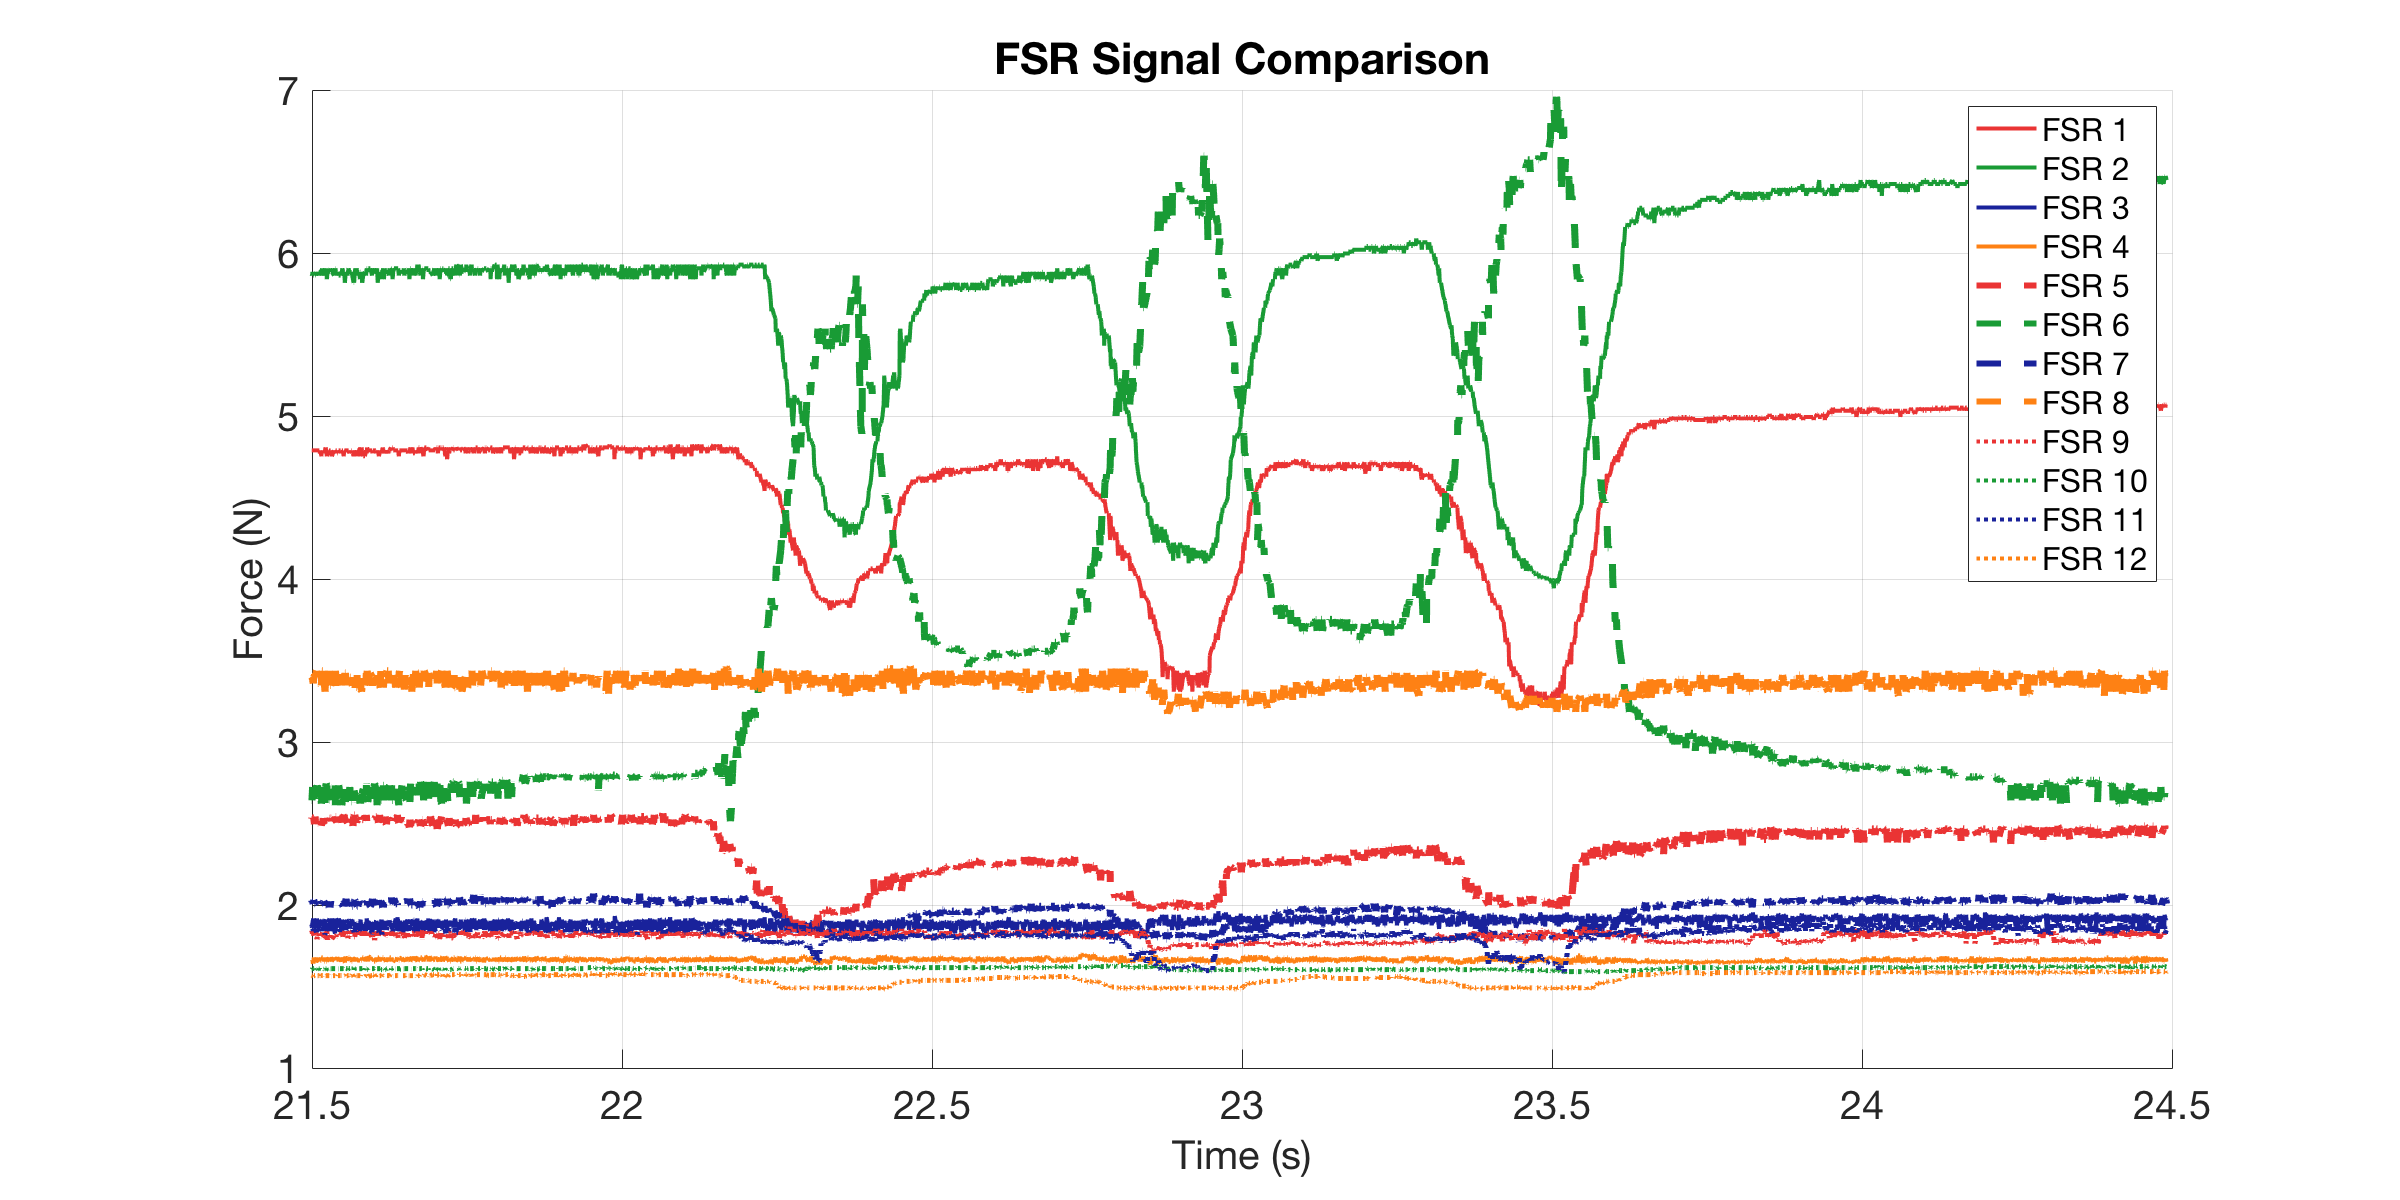

The table this chart was drawn from, first rows:
0, 4.7708, 5.8839, 1.8674, 1.6529, 2.5238, 2.642, 2.0231, 3.4371, 1.8252, 1.6033, 1.8603, 1.5611
0.001583, 4.789, 5.884, 1.889, 1.659, 2.534, 2.602, 1.992, 3.359, 1.825, 1.603, 1.839, 1.561
0.004637, 4.753, 5.884, 1.832, 1.678, 2.534, 2.745, 2.015, 3.398, 1.811, 1.603, 1.882, 1.567
0.006419, 4.789, 5.862, 1.839, 1.653, 2.534, 2.632, 2.015, 3.437, 1.825, 1.609, 1.839, 1.567
0.006925, 4.789, 5.884, 1.889, 1.678, 2.524, 2.632, 2.023, 3.398, 1.832, 1.609, 1.86, 1.567
0.007431, 4.789, 5.884, 1.875, 1.653, 2.514, 2.642, 2, 3.424, 1.798, 1.609, 1.882, 1.567
0.008001, 4.789, 5.884, 1.875, 1.672, 2.514, 2.642, 2, 3.398, 1.818, 1.603, 1.853, 1.567
0.009, 4.789, 5.862, 1.86, 1.659, 2.534, 2.642, 2.023, 3.398, 1.839, 1.603, 1.875, 1.567
0.01, 4.789, 5.884, 1.896, 1.653, 2.534, 2.724, 2.023, 3.385, 1.825, 1.609, 1.882, 1.567
0.011, 4.789, 5.862, 1.918, 1.64, 2.534, 2.652, 2.008, 3.359, 1.846, 1.609, 1.839, 1.561
0.01201, 4.789, 5.862, 1.853, 1.678, 2.534, 2.652, 2.031, 3.398, 1.811, 1.609, 1.846, 1.567
0.013, 4.789, 5.884, 1.875, 1.659, 2.495, 2.622, 2.008, 3.411, 1.832, 1.603, 1.846, 1.567
0.014, 4.789, 5.862, 1.896, 1.666, 2.543, 2.652, 2.008, 3.398, 1.825, 1.609, 1.832, 1.567
0.015, 4.789, 5.862, 1.867, 1.647, 2.486, 2.683, 2.015, 3.424, 1.832, 1.609, 1.846, 1.567
0.01626, 4.789, 5.884, 1.896, 1.672, 2.505, 2.734, 2.015, 3.437, 1.804, 1.603, 1.832, 1.567
0.017, 4.789, 5.862, 1.918, 1.653, 2.514, 2.713, 2.015, 3.398, 1.791, 1.609, 1.867, 1.567
0.018, 4.789, 5.884, 1.86, 1.659, 2.524, 2.734, 2.023, 3.411, 1.804, 1.609, 1.839, 1.567
0.019, 4.789, 5.862, 1.853, 1.678, 2.534, 2.662, 2.008, 3.385, 1.798, 1.603, 1.867, 1.567
0.02, 4.789, 5.884, 1.911, 1.659, 2.534, 2.642, 2.023, 3.385, 1.825, 1.609, 1.846, 1.567
0.02101, 4.789, 5.884, 1.875, 1.653, 2.524, 2.652, 2, 3.372, 1.798, 1.609, 1.839, 1.567
0.02201, 4.771, 5.884, 1.903, 1.659, 2.534, 2.713, 2.008, 3.346, 1.825, 1.603, 1.867, 1.573
0.02301, 4.789, 5.884, 1.903, 1.659, 2.524, 2.683, 2.023, 3.359, 1.818, 1.603, 1.839, 1.567
0.02401, 4.753, 5.862, 1.875, 1.678, 2.486, 2.622, 1.992, 3.346, 1.818, 1.603, 1.867, 1.567
0.025, 4.789, 5.906, 1.867, 1.678, 2.514, 2.652, 2.015, 3.437, 1.811, 1.609, 1.86, 1.567
0.02626, 4.771, 5.862, 1.911, 1.678, 2.495, 2.724, 2.039, 3.437, 1.832, 1.609, 1.846, 1.567
0.027, 4.789, 5.884, 1.903, 1.659, 2.534, 2.652, 2.015, 3.346, 1.798, 1.609, 1.875, 1.567
0.028, 4.789, 5.862, 1.903, 1.678, 2.505, 2.683, 2.023, 3.398, 1.804, 1.609, 1.882, 1.567
0.029, 4.789, 5.884, 1.911, 1.653, 2.514, 2.662, 2.015, 3.359, 1.804, 1.609, 1.867, 1.573
0.03, 4.789, 5.862, 1.839, 1.653, 2.514, 2.622, 2.008, 3.308, 1.818, 1.603, 1.818, 1.573
0.031, 4.807, 5.884, 1.903, 1.678, 2.553, 2.724, 2, 3.398, 1.804, 1.609, 1.825, 1.567
0.032, 4.789, 5.906, 1.911, 1.653, 2.524, 2.745, 2, 3.437, 1.811, 1.609, 1.86, 1.567
0.033, 4.753, 5.839, 1.896, 1.653, 2.505, 2.734, 2.008, 3.398, 1.839, 1.603, 1.853, 1.567
0.034, 4.771, 5.884, 1.911, 1.659, 2.524, 2.632, 2.008, 3.372, 1.784, 1.609, 1.889, 1.567
0.03634, 4.789, 5.884, 1.903, 1.678, 2.505, 2.683, 2.015, 3.411, 1.811, 1.603, 1.867, 1.567
0.03685, 4.789, 5.884, 1.911, 1.672, 2.534, 2.713, 2.008, 3.398, 1.811, 1.603, 1.86, 1.567
0.03736, 4.789, 5.884, 1.918, 1.653, 2.534, 2.642, 2.015, 3.437, 1.811, 1.609, 1.839, 1.567
0.038, 4.789, 5.884, 1.882, 1.678, 2.514, 2.642, 1.985, 3.346, 1.804, 1.609, 1.882, 1.567
0.039, 4.789, 5.906, 1.882, 1.666, 2.534, 2.713, 2.023, 3.346, 1.811, 1.609, 1.86, 1.567
0.04, 4.771, 5.884, 1.875, 1.672, 2.534, 2.703, 1.992, 3.359, 1.818, 1.609, 1.86, 1.561
0.041, 4.753, 5.884, 1.918, 1.653, 2.514, 2.652, 2, 3.346, 1.791, 1.609, 1.839, 1.567
0.04441, 4.789, 5.862, 1.846, 1.678, 2.524, 2.683, 2.015, 3.385, 1.811, 1.609, 1.853, 1.567
0.04632, 4.771, 5.906, 1.825, 1.666, 2.524, 2.734, 2.008, 3.321, 1.791, 1.609, 1.889, 1.567
0.04683, 4.789, 5.906, 1.911, 1.672, 2.524, 2.612, 2.008, 3.437, 1.798, 1.609, 1.86, 1.573
0.04733, 4.789, 5.884, 1.853, 1.659, 2.543, 2.652, 2.015, 3.398, 1.811, 1.609, 1.853, 1.573
0.048, 4.789, 5.884, 1.918, 1.672, 2.543, 2.622, 2.015, 3.359, 1.811, 1.609, 1.867, 1.567
0.049, 4.789, 5.884, 1.911, 1.678, 2.505, 2.642, 2.008, 3.321, 1.818, 1.609, 1.839, 1.567
0.05, 4.771, 5.862, 1.86, 1.672, 2.543, 2.642, 2, 3.359, 1.811, 1.609, 1.846, 1.561
0.051, 4.771, 5.884, 1.896, 1.678, 2.553, 2.683, 2.015, 3.398, 1.804, 1.609, 1.867, 1.567
0.052, 4.789, 5.862, 1.918, 1.653, 2.543, 2.734, 2.023, 3.385, 1.818, 1.609, 1.896, 1.567
0.05518, 4.789, 5.862, 1.875, 1.678, 2.524, 2.652, 2.015, 3.398, 1.811, 1.609, 1.867, 1.567
0.05658, 4.771, 5.884, 1.832, 1.659, 2.553, 2.642, 2.008, 3.346, 1.832, 1.609, 1.86, 1.567
0.05709, 4.789, 5.884, 1.911, 1.678, 2.534, 2.612, 2.008, 3.437, 1.811, 1.609, 1.867, 1.567
0.058, 4.789, 5.906, 1.896, 1.666, 2.505, 2.642, 2, 3.424, 1.832, 1.609, 1.839, 1.567
0.059, 4.789, 5.884, 1.896, 1.653, 2.553, 2.672, 1.992, 3.359, 1.804, 1.609, 1.896, 1.567
0.06, 4.753, 5.884, 1.896, 1.678, 2.543, 2.734, 2.008, 3.334, 1.832, 1.609, 1.896, 1.567
0.061, 4.789, 5.884, 1.896, 1.653, 2.553, 2.734, 2.015, 3.346, 1.825, 1.609, 1.846, 1.567
0.062, 4.789, 5.817, 1.896, 1.647, 2.514, 2.632, 1.992, 3.424, 1.839, 1.609, 1.875, 1.567
0.063, 4.789, 5.862, 1.889, 1.685, 2.524, 2.632, 2.015, 3.424, 1.811, 1.603, 1.86, 1.567
0.064, 4.789, 5.884, 1.889, 1.672, 2.524, 2.713, 2.039, 3.346, 1.839, 1.609, 1.846, 1.573
0.065, 4.789, 5.884, 1.911, 1.659, 2.514, 2.652, 1.992, 3.398, 1.811, 1.609, 1.853, 1.567
0.06627, 4.789, 5.862, 1.903, 1.666, 2.505, 2.622, 2.008, 3.437, 1.811, 1.609, 1.867, 1.567
... 2,625 more rows
